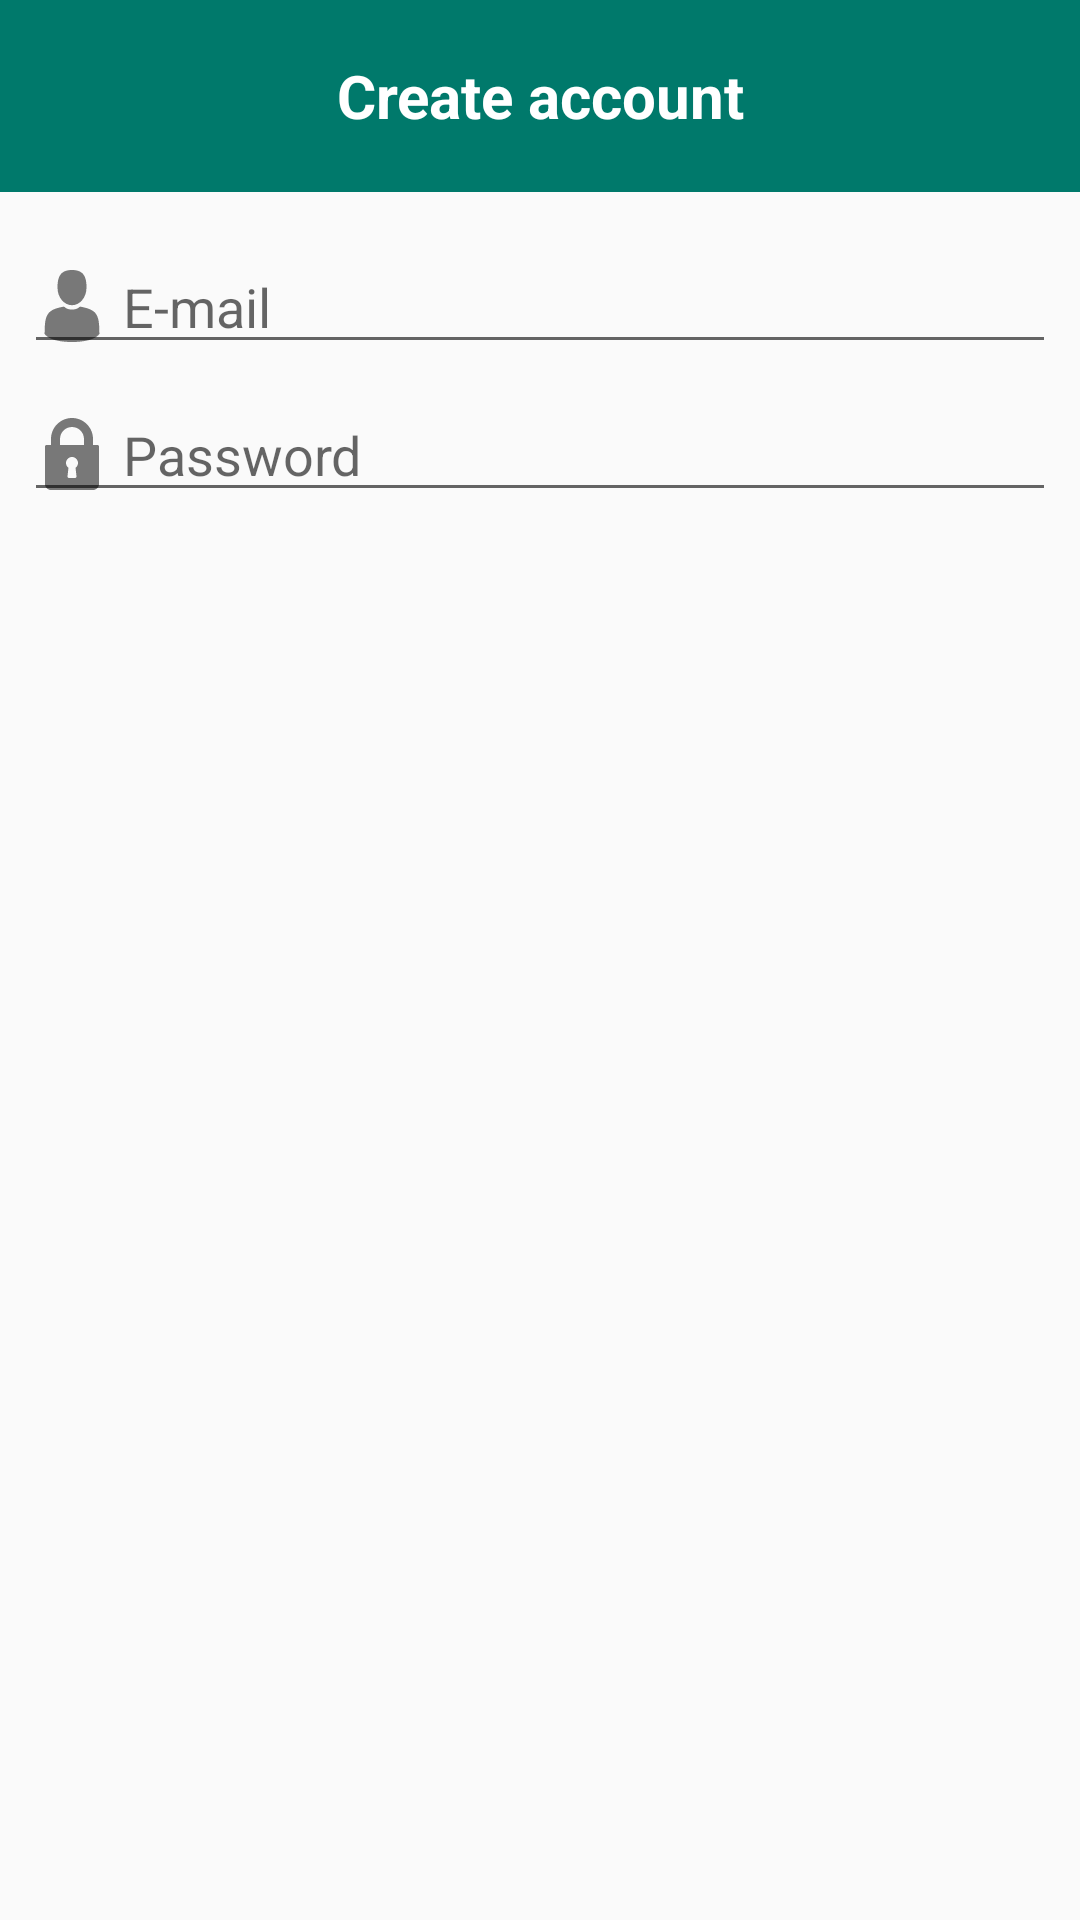

Write the Android layout XML for this screen, with the resource values it uses.
<!-- AndroidManifest.xml: application theme AppTheme -->
<!-- res/layout/dialog_signin.xml -->
<?xml version="1.0" encoding="utf-8"?>
<LinearLayout xmlns:android="http://schemas.android.com/apk/res/android"
    android:orientation="vertical"
    android:layout_width="wrap_content"
    android:layout_height="wrap_content"
    android:focusableInTouchMode="true">
    <LinearLayout
        android:layout_width="match_parent"
        android:layout_height="64dp"
        android:scaleType="center"
        android:background="@color/primary_dark">

        <TextView
            android:layout_width="match_parent"
            android:layout_height="match_parent"
            android:text="@string/create_account"
            android:fontFamily="sans-serif"
            android:textSize="20dp"
            android:textStyle="bold"
            android:textColor="#FFFFFF"
            android:gravity="center"/>

    </LinearLayout>
    <EditText
        android:id="@+id/dgEmail"
        android:inputType="textEmailAddress"
        android:layout_width="match_parent"
        android:layout_height="wrap_content"
        android:layout_marginTop="16dp"
        android:layout_marginLeft="8dp"
        android:layout_marginRight="8dp"
        android:layout_marginBottom="4dp"
        android:drawableLeft="@drawable/ic_user"
        android:drawablePadding="5dp"
        android:hint="@string/e_mail" />
    <EditText
        android:id="@+id/dgPassword"
        android:inputType="textPassword"
        android:layout_width="match_parent"
        android:layout_height="wrap_content"
        android:layout_marginTop="4dp"
        android:layout_marginLeft="8dp"
        android:layout_marginRight="8dp"
        android:layout_marginBottom="16dp"
        android:fontFamily="sans-serif"
        android:drawableLeft="@drawable/ic_lock"
        android:drawablePadding="5dp"
        android:hint="@string/password"/>
</LinearLayout>
<!-- resources referenced by this layout -->
<resources>
  <color name="primary_dark">#00796B</color>
  <!-- drawable ic_lock (drawable) -->
  <vector android:height="24dp" android:viewportHeight="512"
      android:viewportWidth="512" android:width="24dp" xmlns:android="http://schemas.android.com/apk/res/android">
      <path android:fillColor="#85000000" android:pathData="M437.333,192h-32v-42.667C405.333,66.99 338.344,0 256,0S106.667,66.99 106.667,149.333V192h-32C68.771,192 64,196.771 64,202.667v266.667C64,492.865 83.135,512 106.667,512h298.667C428.865,512 448,492.865 448,469.333V202.667C448,196.771 443.229,192 437.333,192zM287.938,414.823c0.333,3.01 -0.635,6.031 -2.656,8.292c-2.021,2.26 -4.917,3.552 -7.948,3.552h-42.667c-3.031,0 -5.927,-1.292 -7.948,-3.552c-2.021,-2.26 -2.99,-5.281 -2.656,-8.292l6.729,-60.51c-10.927,-7.948 -17.458,-20.521 -17.458,-34.313c0,-23.531 19.135,-42.667 42.667,-42.667s42.667,19.135 42.667,42.667c0,13.792 -6.531,26.365 -17.458,34.313L287.938,414.823zM341.333,192H170.667v-42.667C170.667,102.281 208.948,64 256,64s85.333,38.281 85.333,85.333V192z"/>
  </vector>
  <!-- drawable ic_user (drawable) -->
  <vector android:height="24dp" android:viewportHeight="350"
      android:viewportWidth="350" android:width="24dp" xmlns:android="http://schemas.android.com/apk/res/android">
      <path android:fillColor="#85000000" android:pathData="M175,171.173c38.914,0 70.463,-38.318 70.463,-85.586C245.463,38.318 235.105,0 175,0s-70.465,38.318 -70.465,85.587C104.535,132.855 136.084,171.173 175,171.173z"/>
      <path android:fillColor="#85000000" android:pathData="M41.909,301.853C41.897,298.971 41.885,301.041 41.909,301.853L41.909,301.853z"/>
      <path android:fillColor="#85000000" android:pathData="M308.085,304.104C308.123,303.315 308.098,298.63 308.085,304.104L308.085,304.104z"/>
      <path android:fillColor="#85000000" android:pathData="M307.935,298.397c-1.305,-82.342 -12.059,-105.805 -94.352,-120.657c0,0 -11.584,14.761 -38.584,14.761s-38.586,-14.761 -38.586,-14.761c-81.395,14.69 -92.803,37.805 -94.303,117.982c-0.123,6.547 -0.18,6.891 -0.202,6.131c0.005,1.424 0.011,4.058 0.011,8.651c0,0 19.592,39.496 133.08,39.496c113.486,0 133.08,-39.496 133.08,-39.496c0,-2.951 0.002,-5.003 0.005,-6.399C308.062,304.575 308.018,303.664 307.935,298.397z"/>
  </vector>
  <string name="create_account">Create account</string>
  <string name="e_mail">E-mail</string>
  <string name="password">Password</string>
  <style name="AppTheme" parent="Theme.AppCompat.Light.DarkActionBar">
          
          <item name="colorPrimary">@color/primary</item>
          <item name="colorPrimaryDark">@color/primary_dark</item>
          <item name="colorAccent">@color/primary_light</item>
      </style>
  <color name="primary">#009688</color>
  <color name="primary_light">#B2DFDB</color>
</resources>
